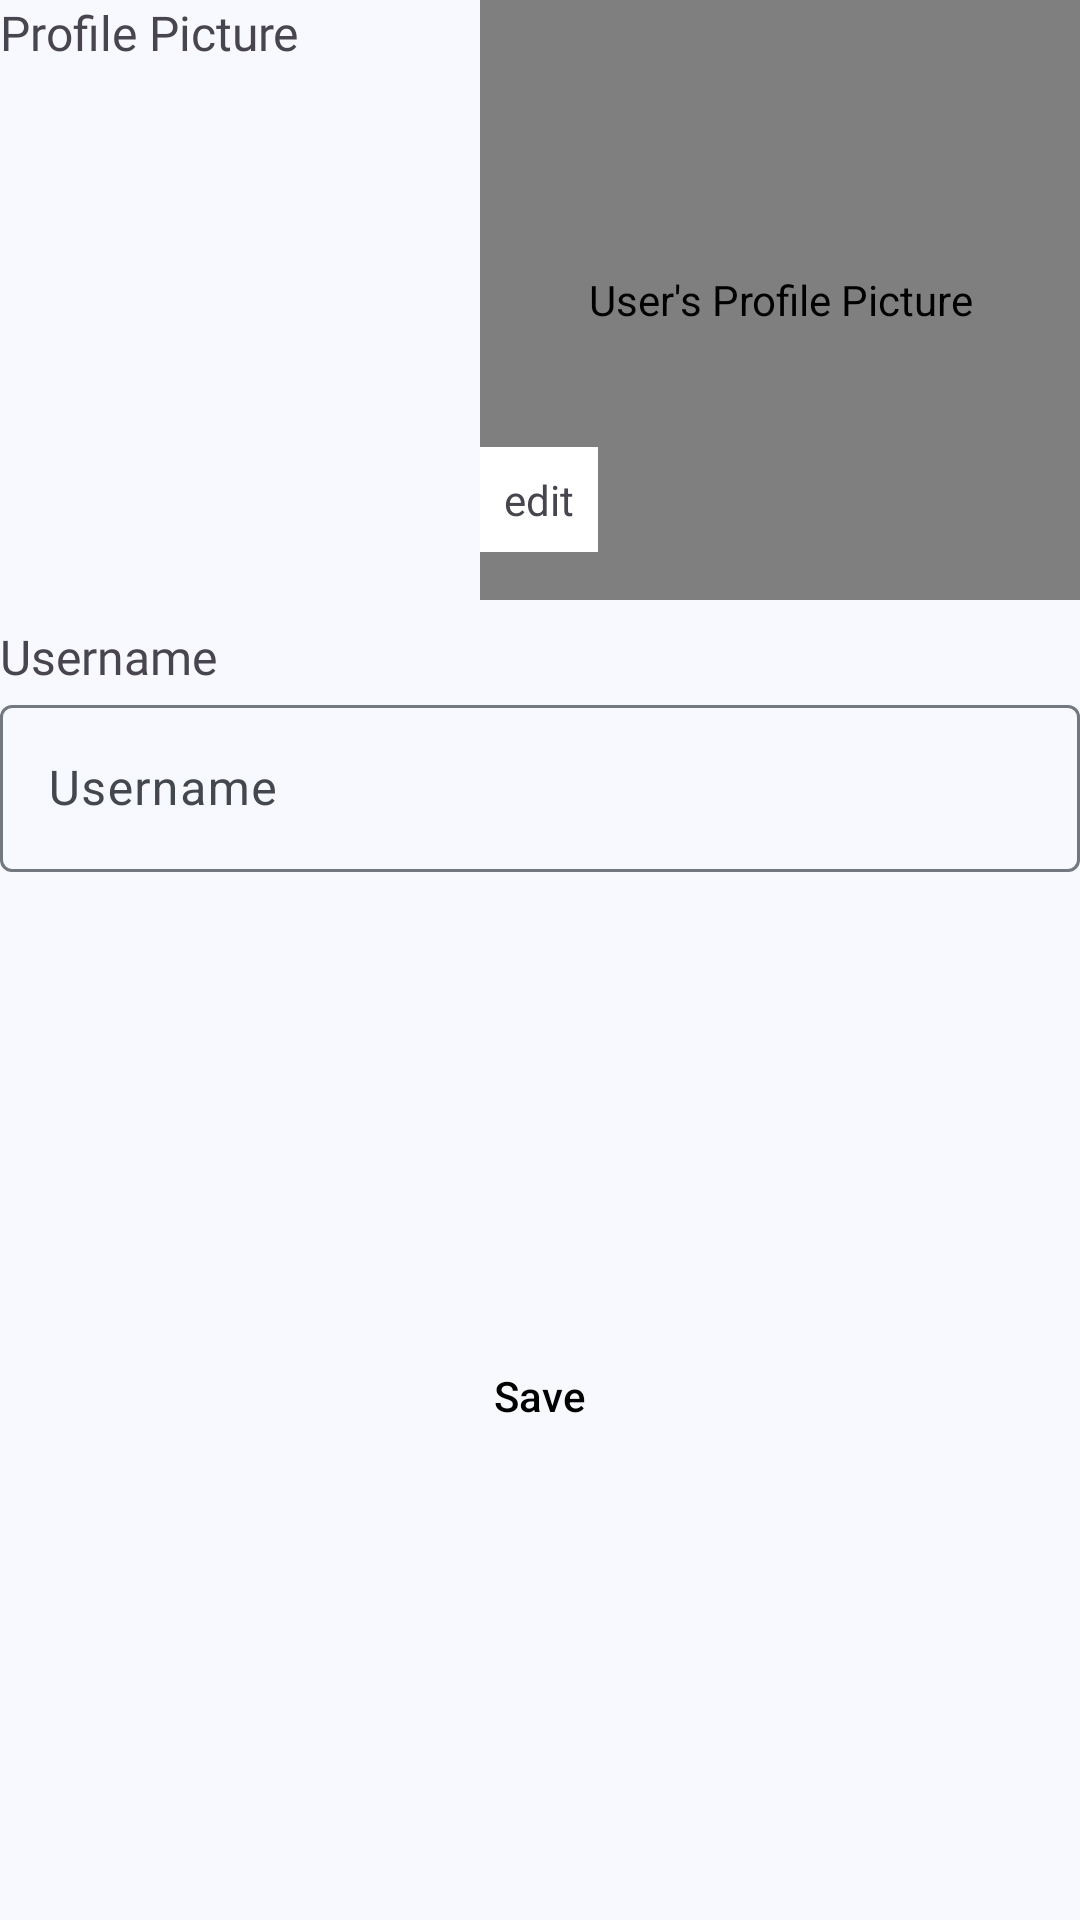

This screen was rendered from an Android layout file. Write that file and the resources it references.
<!-- AndroidManifest.xml: application theme Theme.Afeed -->
<!-- res/layout/activity_profile.xml -->
<?xml version="1.0" encoding="utf-8"?>
<androidx.constraintlayout.widget.ConstraintLayout xmlns:android="http://schemas.android.com/apk/res/android"
    xmlns:app="http://schemas.android.com/apk/res-auto"
    xmlns:tools="http://schemas.android.com/tools"
    android:id="@+id/main"
    android:layout_width="match_parent"
    android:layout_height="match_parent"
    android:layout_margin="24dp"
    tools:context=".ui.profile.ProfileActivity">


    <TextView
        android:id="@+id/profile_picture_label"
        android:layout_width="wrap_content"
        android:layout_height="wrap_content"
        android:fontFamily="@font/inter_bold"
        android:text="@string/profile_picture"
        android:textSize="16sp"
        app:layout_constraintStart_toStartOf="parent"
        app:layout_constraintTop_toTopOf="parent" />

    <FrameLayout
        android:id="@+id/frameLayout4"
        android:layout_width="wrap_content"
        android:layout_height="wrap_content"
        app:layout_constraintEnd_toEndOf="parent"
        app:layout_constraintTop_toTopOf="parent">

        <de.hdodenhof.circleimageview.CircleImageView
            android:id="@+id/profile_picture"
            android:layout_width="200dp"
            android:layout_height="200dp"
            android:contentDescription="@string/user_s_profile_picture"
            android:padding="16dp"
            android:src="@drawable/ic_user_fill" />

        <TextView
            android:id="@+id/tv_profile_edit"
            android:layout_width="wrap_content"
            android:layout_height="wrap_content"
            android:layout_gravity="bottom|start"
            android:layout_marginBottom="16dp"
            android:background="@color/white"
            android:drawablePadding="4dp"
            android:padding="8dp"
            android:text="@string/profile_edit"
            android:textSize="14sp"
            app:drawableStartCompat="@drawable/baseline_edit_24" />
    </FrameLayout>

    <TextView
        android:id="@+id/tv_profile_username_label"
        android:layout_width="match_parent"
        android:layout_height="wrap_content"
        android:layout_marginTop="8dp"
        android:fontFamily="@font/inter_bold"
        android:text="@string/username"
        android:textSize="16sp"
        app:layout_constraintStart_toStartOf="parent"
        app:layout_constraintTop_toBottomOf="@+id/frameLayout4" />

    <com.google.android.material.textfield.TextInputLayout
        android:id="@+id/til_profile_username"
        android:layout_width="match_parent"
        android:layout_height="wrap_content"
        app:layout_constraintStart_toStartOf="parent"
        app:layout_constraintTop_toBottomOf="@+id/tv_profile_username_label">

        <com.google.android.material.textfield.TextInputEditText
            android:layout_width="match_parent"
            android:layout_height="wrap_content"
            android:hint="@string/username" />
    </com.google.android.material.textfield.TextInputLayout>

    <Button
        android:id="@+id/btn_profile_save"
        style="@style/Widget.Material3.Button.ElevatedButton"
        android:layout_width="match_parent"
        android:layout_height="wrap_content"
        android:text="@string/save"
        android:textColor="@color/black"
        app:layout_constraintBottom_toBottomOf="parent"
        app:layout_constraintStart_toStartOf="parent"
        app:layout_constraintTop_toBottomOf="@+id/til_profile_username"
        tools:ignore="DuplicateSpeakableTextCheck" />


</androidx.constraintlayout.widget.ConstraintLayout>
<!-- resources referenced by this layout -->
<resources>
  <color name="black">#FF000000</color>
  <color name="white">#FFFFFFFF</color>
  <!-- drawable ic_user_fill (drawable) -->
  <vector xmlns:android="http://schemas.android.com/apk/res/android"
      android:width="25dp"
      android:height="25dp"
      android:viewportWidth="25"
      android:viewportHeight="25">
    <path
        android:pathData="M20.47,20.214C21.046,20.094 21.389,19.491 21.103,18.977C20.472,17.844 19.478,16.849 18.207,16.09C16.57,15.113 14.564,14.583 12.5,14.583C10.436,14.583 8.43,15.113 6.793,16.09C5.521,16.849 4.528,17.844 3.897,18.977C3.611,19.491 3.954,20.094 4.53,20.214C9.787,21.309 15.213,21.309 20.47,20.214Z"
        android:fillColor="@color/md_theme_onSurface"
  
        />
    <path
        android:pathData="M7.292,8.333a5.208,5.208 0,1 0,10.417 0a5.208,5.208 0,1 0,-10.417 0z"
        android:fillColor="@color/md_theme_onSurface"
        />
  </vector>
  <string name="profile_edit">edit</string>
  <string name="profile_picture">Profile Picture</string>
  <string name="save">Save</string>
  <string name="user_s_profile_picture" translatable="false">User\'s Profile Picture</string>
  <string name="username" translatable="false">Username</string>
  <style name="Theme.Afeed" parent="Base.Theme.Afeed" />
  <color name="md_theme_onSurface">#191C20</color>
  <color name="md_theme_primary">#39608F</color>
  <color name="md_theme_onPrimary">#FFFFFF</color>
  <color name="md_theme_primaryContainer">#D3E4FF</color>
  <color name="md_theme_onPrimaryContainer">#001C38</color>
  <color name="md_theme_secondary">#545F70</color>
  <color name="md_theme_onSecondary">#FFFFFF</color>
  <color name="md_theme_secondaryContainer">#D7E3F8</color>
  <color name="md_theme_onSecondaryContainer">#101C2B</color>
  <color name="md_theme_tertiary">#206A4E</color>
  <color name="md_theme_onTertiary">#FFFFFF</color>
  <color name="md_theme_tertiaryContainer">#A9F2CD</color>
  <color name="md_theme_onTertiaryContainer">#002114</color>
  <color name="md_theme_error">#BA1A1A</color>
  <color name="md_theme_onError">#FFFFFF</color>
  <color name="md_theme_errorContainer">#FFDAD6</color>
  <color name="md_theme_onErrorContainer">#410002</color>
  <color name="md_theme_background">#F8F9FF</color>
  <color name="md_theme_onBackground">#191C20</color>
  <color name="md_theme_surface">#F8F9FF</color>
  <color name="md_theme_surfaceVariant">#DFE2EB</color>
  <color name="md_theme_onSurfaceVariant">#43474E</color>
  <color name="md_theme_outline">#73777F</color>
  <color name="md_theme_outlineVariant">#C3C6CF</color>
  <color name="md_theme_inverseSurface">#2E3035</color>
  <color name="md_theme_inverseOnSurface">#EFF0F7</color>
  <color name="md_theme_inversePrimary">#A3C9FE</color>
  <color name="md_theme_primaryFixed">#D3E4FF</color>
  <color name="md_theme_onPrimaryFixed">#001C38</color>
  <color name="md_theme_primaryFixedDim">#A3C9FE</color>
  <color name="md_theme_onPrimaryFixedVariant">#1D4875</color>
  <color name="md_theme_secondaryFixed">#D7E3F8</color>
  <color name="md_theme_onSecondaryFixed">#101C2B</color>
  <color name="md_theme_secondaryFixedDim">#BBC7DB</color>
  <color name="md_theme_onSecondaryFixedVariant">#3C4858</color>
  <color name="md_theme_tertiaryFixed">#A9F2CD</color>
  <color name="md_theme_onTertiaryFixed">#002114</color>
  <color name="md_theme_tertiaryFixedDim">#8DD5B2</color>
  <color name="md_theme_onTertiaryFixedVariant">#005138</color>
  <color name="md_theme_surfaceDim">#D8DAE0</color>
  <color name="md_theme_surfaceBright">#F8F9FF</color>
  <color name="md_theme_surfaceContainerLowest">#FFFFFF</color>
  <color name="md_theme_surfaceContainerLow">#F2F3FA</color>
  <color name="md_theme_surfaceContainer">#ECEDF4</color>
  <color name="md_theme_surfaceContainerHigh">#E7E8EE</color>
  <color name="md_theme_surfaceContainerHighest">#E1E2E8</color>
</resources>
